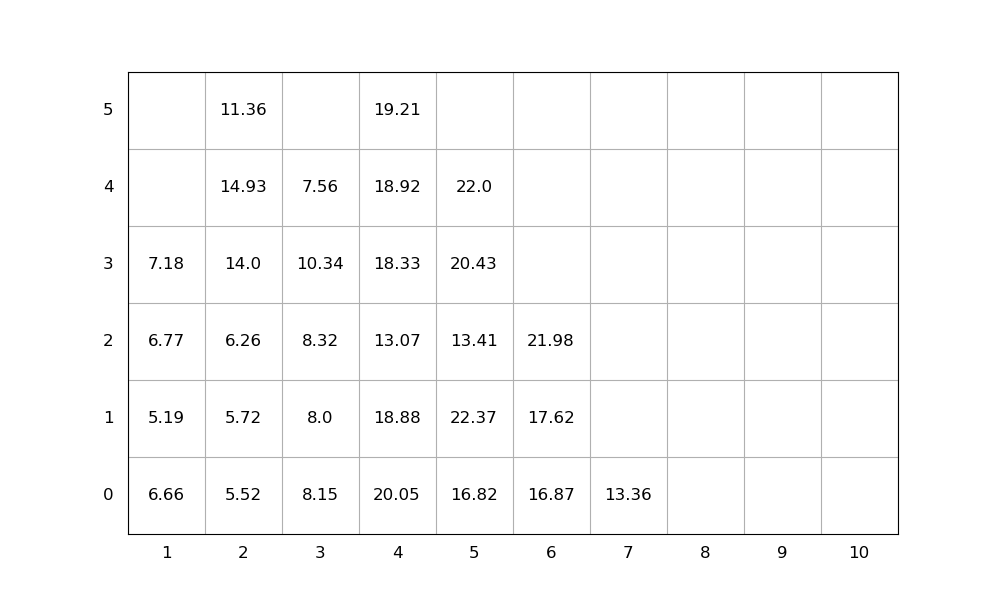

Source data for this figure (header and first rows):
idx, loc_x, loc_y, loc_z, weight, group, score, seq, emerg, reloc, size(ft)
1, 4, 0, 0, 20.05, 0, 20.05, 1, 0, 1.0, 20
2, 2, 0, 0, 5.52, 0, 5.52, 2, 0, 0, 20
3, 3, 0, 0, 8.15, 0, 8.15, 3, 0, 1.0, 20
4, 5, 0, 0, 16.82, 0, 16.82, 4, 0, 1.0, 20
5, 2, 0, 1, 5.72, 0, 5.72, 5, 0, 0, 20
6, 2, 0, 2, 6.26, 0, 6.26, 6, 0, 0, 20
7, 2, 0, 3, 14.0, 0, 14.0, 7, 0, 1.0, 20
8, 4, 0, 1, 18.88, 0, 18.88, 8, 0, 1.0, 20
9, 1, 0, 0, 6.66, 0, 6.66, 9, 0, 1.0, 20
10, 5, 0, 1, 22.37, 0, 22.37, 10, 0, 1.0, 20
11, 4, 0, 2, 13.07, 0, 13.07, 11, 0, 1.0, 20
12, 1, 0, 1, 5.19, 0, 5.19, 12, 0, 1.0, 20
13, 5, 0, 2, 13.41, 0, 13.41, 13, 0, 1.0, 20
14, 1, 0, 2, 6.77, 0, 6.77, 14, 0, 1.0, 20
15, 5, 0, 3, 20.43, 0, 20.43, 15, 0, 1.0, 20
16, 2, 0, 4, 14.93, 0, 14.93, 16, 0, 1.0, 20
17, 4, 0, 3, 18.33, 0, 18.33, 17, 0, 1.0, 20
18, 2, 0, 5, 11.36, 0, 11.36, 18, 0, 1.0, 20
19, 3, 0, 1, 8.0, 0, 8.0, 19, 0, 1.0, 20
20, 1, 0, 3, 7.18, 0, 7.18, 20, 0, 1.0, 20
21, 4, 0, 4, 18.92, 0, 18.92, 21, 0, 1.0, 20
22, 6, 0, 0, 16.87, 0, 16.87, 22, 0, 0, 20
23, 5, 0, 4, 22.0, 0, 22.0, 23, 0, 1.0, 20
24, 7, 0, 0, 13.36, 0, 13.36, 24, 0, 0, 20
25, 6, 0, 1, 17.62, 0, 17.62, 25, 0, 0, 20
26, 3, 0, 2, 8.32, 0, 8.32, 26, 0, 1.0, 20
27, 3, 0, 3, 10.34, 0, 10.34, 27, 0, 1.0, 20
28, 4, 0, 5, 19.21, 0, 19.21, 28, 0, 1.0, 20
29, 6, 0, 2, 21.98, 0, 21.98, 29, 0, 0, 20
30, 3, 0, 4, 7.56, 0, 7.56, 30, 0, 1.0, 20
